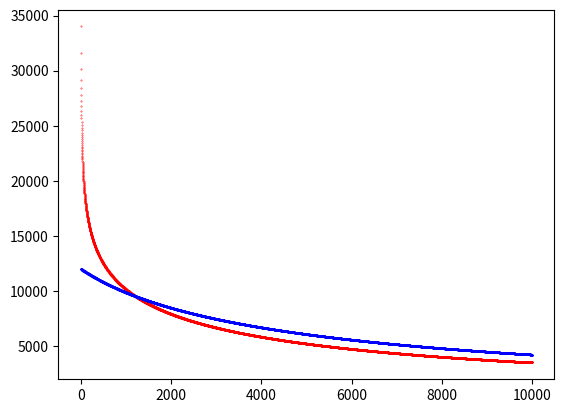

Here is the Python script that generated this plot:
from math import log, exp as e
import matplotlib.pyplot as plt
import seaborn as sns


def delta_v(v0, m0, m1):
    dv = []
    xx = []
    for x in range(0, 10000):
        dv.append(v0 * log((m0 + x) / (m1 + x)))
        xx.append(x)
    return dv, xx


def delta_v_2(v0, v1, m0, m1, m2, m3):
    dv, xx = [], []
    
    for x in range(0, 10000):
        dv.append(v0 * log((m0+x)/(m1+x)) + v1 * log((m1+m2+x)/(m1+m3+x)))
        xx.append(x)
    return dv, xx

def solve(v0, m0, m1):
    ans = [ ]
    xx3 = [ ]
    for dv in range(1, 1000):
        betta = e(dv/v0)
        solv = (m0 - betta * m1) / (betta - 1)
        ans.append(solv)
        #print(dv, solv)

        xx3.append(dv)
    return ans, xx3
    
    
    
if __name__ == "__main__":
    g0 = 9.81
    v0 = 355 * g0
    m0 = 8400
    m1 = m0 - 6428
    
    v1 = 310 * g0
    m2 = 25828 - m0
    m3 = m2 - 17427
    

    dv, xx = delta_v(v0, m2, m3)
    dv2, xx2 = delta_v_2(v0, v1, m0, m1, m2, m3)
    
    payload, xx3 = solve(v0, m2, m3)



    #plt.plot(dv, color="red")
    plt.scatter(xx, dv, 0.1, "red")
    plt.scatter(xx2, dv2, 0.1, "blue")

    # plt.scatter(xx3, payload, 0.5, "green")

    
    #plt.grid()
    plt.show()
